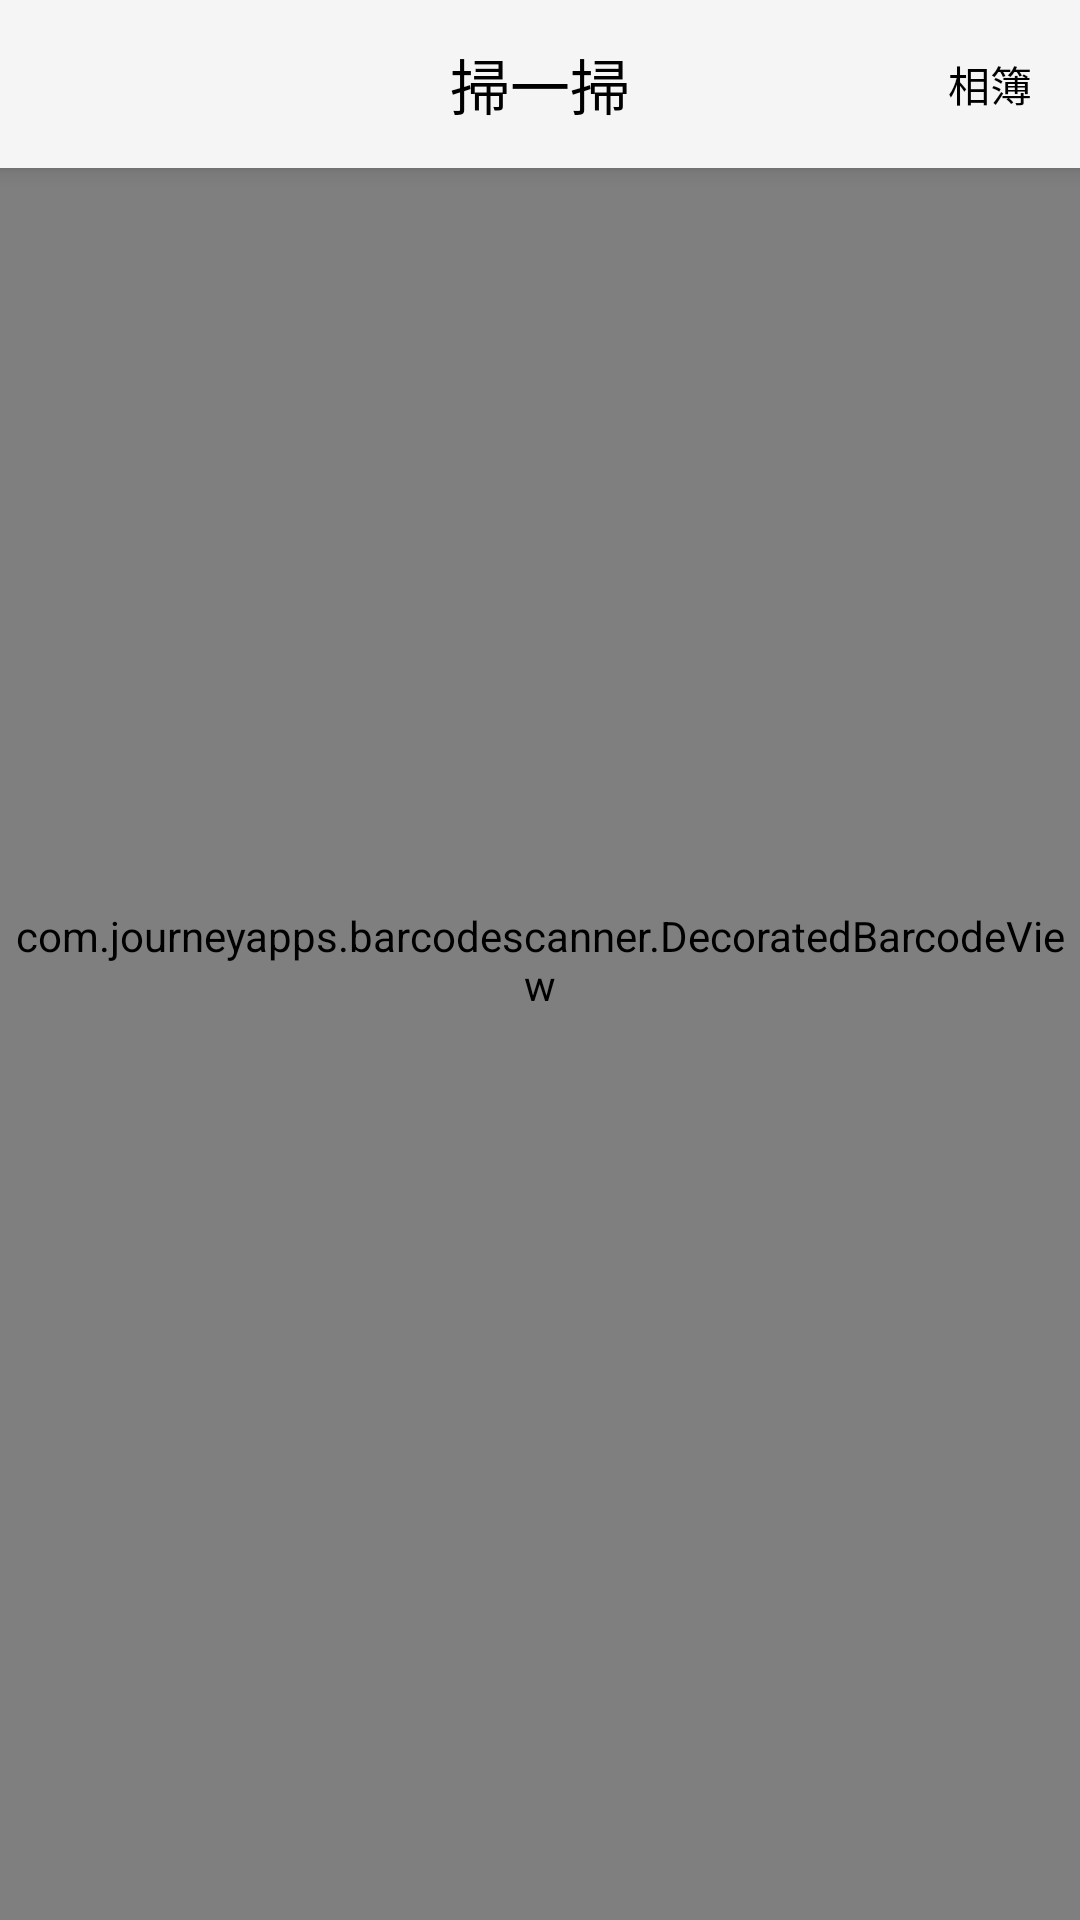

Produce the Android XML layout that renders to this screen, including the resource entries it uses.
<!-- AndroidManifest.xml: activity theme Theme.AppCompat.Light.NoActionBar -->
<!-- res/layout/activity_qr_code_scanner.xml -->
<androidx.coordinatorlayout.widget.CoordinatorLayout xmlns:android="http://schemas.android.com/apk/res/android"
    xmlns:app="http://schemas.android.com/apk/res-auto"
    xmlns:tools="http://schemas.android.com/tools"
    android:layout_width="match_parent"
    android:layout_height="match_parent"
    tools:context=".QrCodeScannerActivity">

    <com.google.android.material.appbar.AppBarLayout
        android:layout_width="match_parent"
        android:layout_height="wrap_content"
        android:theme="@style/ThemeOverlay.AppCompat.Dark.ActionBar">

        <androidx.appcompat.widget.Toolbar
            android:id="@+id/toolbar"
            android:layout_width="match_parent"
            android:layout_height="?attr/actionBarSize"
            app:titleTextAppearance="@style/TextAppearance.AppCompat.Widget.ActionBar.Title.Inverse"
            app:titleTextColor="@android:color/black">

            
            <ImageButton
                android:id="@+id/btnBack"
                android:layout_width="wrap_content"
                android:layout_height="wrap_content"
                android:src="@drawable/ic_arrow_back"
                android:background="?attr/selectableItemBackgroundBorderless"
                android:contentDescription="Back"
                android:layout_gravity="start|center_vertical" />

            
            <TextView
                android:id="@+id/tvTitle"
                android:layout_width="wrap_content"
                android:layout_height="wrap_content"
                android:text="掃一掃"
                android:layout_gravity="center"
                android:textColor="@android:color/black"
                android:textAppearance="@style/TextAppearance.AppCompat.Widget.ActionBar.Title.Inverse" />

            
            <TextView
                android:id="@+id/tvAlbum"
                android:layout_width="wrap_content"
                android:layout_height="wrap_content"
                android:text="相簿"
                android:layout_gravity="end|center_vertical"
                android:textColor="@android:color/black"
                android:paddingEnd="16dp" />

        </androidx.appcompat.widget.Toolbar>
    </com.google.android.material.appbar.AppBarLayout>

    <com.journeyapps.barcodescanner.DecoratedBarcodeView
        android:id="@+id/zxing_barcode_scanner"
        android:layout_width="match_parent"
        android:layout_height="match_parent"
        android:layout_gravity="center" />

</androidx.coordinatorlayout.widget.CoordinatorLayout>
<!-- resources referenced by this layout -->
<resources>

</resources>
